Run: headless pygame with SDL's dummy video driver; simulated clock (each Clock.tick advances the game by its frame time, no real sleeping); random seed 0; keys injected as events and as key.get_pressed() state; mouse plan: one left click at the window centre at the start of phase 2, then a move to the lower-right quarter at the start of phase 3.
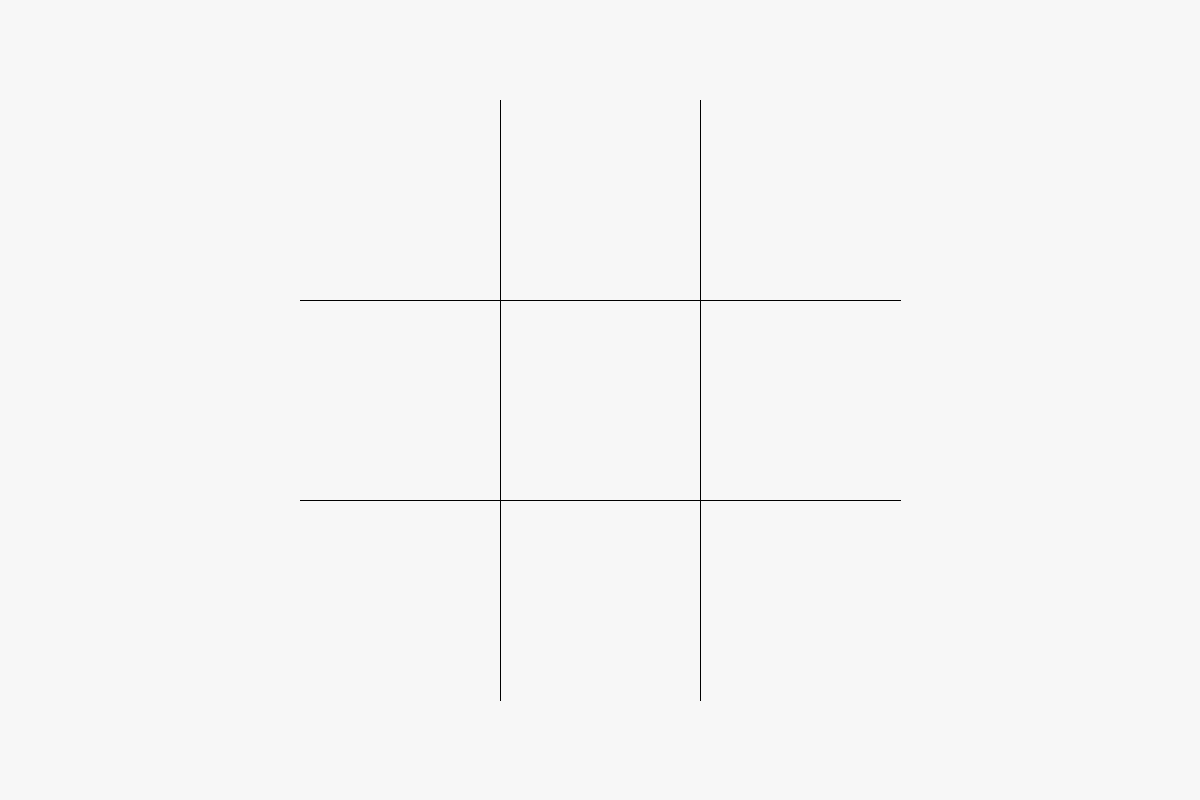
Frame 1 of 4 · flips 1–60 · no input
Frame 2 of 4 · flips 61–180 · clicked the window centre · tapped SPACE, RETURN · held RIGHT (→), D · screen unchanged from frame 1, image omitted
Frame 3 of 4 · flips 181–300 · moved the mouse to the lower-right quarter · held DOWN (↓), S · screen unchanged from frame 2, image omitted
Frame 4 of 4 · flips 301–420 · held LEFT (←), A, UP (↑), W · screen unchanged from frame 3, image omitted

The pygame program that drew these frames:

import pygame
import sys


WINDOW_WIDTH = 1200
WINDOW_LENGTH = 800


# Colors
GREY = (247, 247, 247)
BLACK = (0, 0, 0)

# Make the window
pygame.init()

# FONTS
# arial_font = pygame.font.SysFont("arial", 20)


window = pygame.display.set_mode((WINDOW_WIDTH, WINDOW_LENGTH))
window.fill(GREY)


def draw_grid():
    # Horizontal lines
    pygame.draw.line(window, BLACK, (300, 300), (900, 300), 1)
    pygame.draw.line(window, BLACK, (300, 500), (900, 500), 1)

    # Vertical lines
    pygame.draw.line(window, BLACK, (500, 100), (500, 700), 1)
    pygame.draw.line(window, BLACK, (700, 100), (700, 700), 1)


playing = True

# Main loop
while playing:

    draw_grid()

    # an event is a click on the mouth or on the key of the keyboard or else
    for event in pygame.event.get():
        if event.type == pygame.QUIT:
            playing = False
            print('closed manually')

        # Handle MOUSEBUTTONUP
        if event.type == pygame.MOUSEBUTTONUP:
            pos = pygame.mouse.get_pos()
            print(pos)

    # Make the most recently drawn screen visible.
    pygame.display.flip()

pygame.quit()
